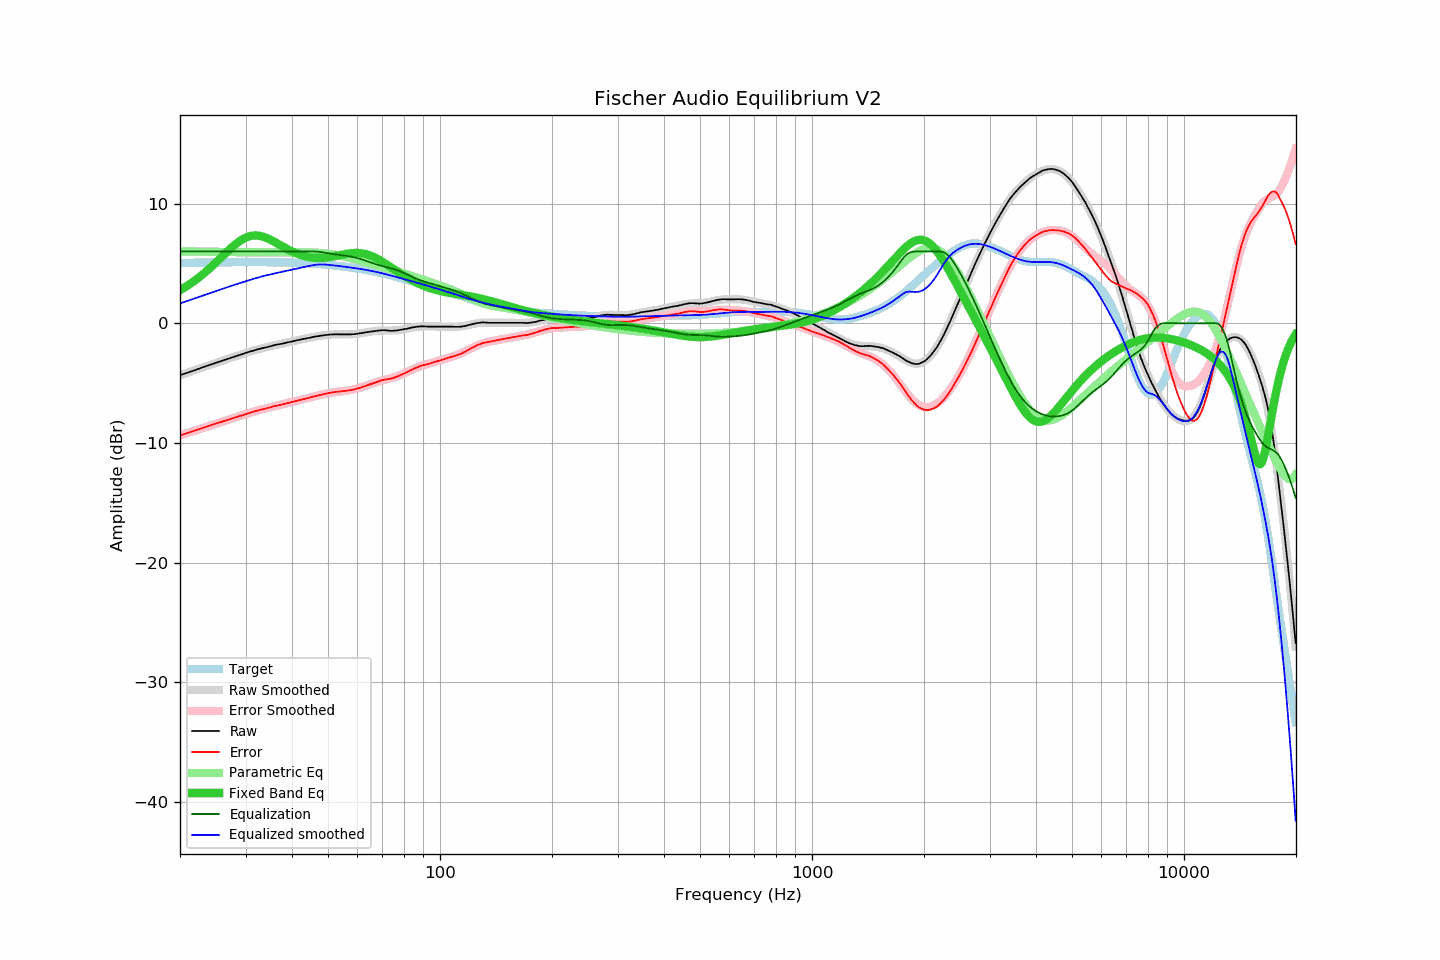

The table this chart was drawn from, first rows:
frequency, raw, error, smoothed, error_smoothed, equalization, parametric_eq, equalized_raw, equalized_smoothed, target
20.00, -4.34, -9.37, -4.34, -9.38, 6.00, 2.76, 1.66, 1.66, 5.03
20.20, -4.30, -9.34, -4.30, -9.33, 6.00, 2.84, 1.70, 1.70, 5.04
20.40, -4.25, -9.29, -4.25, -9.29, 6.00, 2.92, 1.75, 1.75, 5.04
20.61, -4.21, -9.25, -4.21, -9.25, 6.00, 3.00, 1.79, 1.79, 5.04
20.81, -4.16, -9.20, -4.16, -9.20, 6.00, 3.09, 1.84, 1.84, 5.04
21.02, -4.12, -9.16, -4.11, -9.16, 6.00, 3.17, 1.88, 1.89, 5.05
21.23, -4.07, -9.12, -4.07, -9.11, 6.00, 3.26, 1.93, 1.93, 5.05
21.44, -4.02, -9.07, -4.02, -9.07, 6.00, 3.35, 1.98, 1.98, 5.05
21.66, -3.97, -9.02, -3.97, -9.02, 6.00, 3.45, 2.03, 2.03, 5.05
21.87, -3.93, -8.98, -3.93, -8.98, 6.00, 3.55, 2.07, 2.07, 5.05
22.09, -3.88, -8.94, -3.88, -8.94, 6.00, 3.65, 2.12, 2.12, 5.06
22.31, -3.83, -8.89, -3.83, -8.89, 6.00, 3.75, 2.17, 2.17, 5.06
22.54, -3.79, -8.85, -3.79, -8.85, 6.00, 3.85, 2.21, 2.21, 5.06
22.76, -3.74, -8.80, -3.74, -8.80, 6.00, 3.96, 2.26, 2.26, 5.06
22.99, -3.69, -8.75, -3.69, -8.76, 6.00, 4.07, 2.31, 2.31, 5.06
23.22, -3.65, -8.72, -3.65, -8.71, 6.00, 4.18, 2.35, 2.35, 5.07
23.45, -3.60, -8.67, -3.60, -8.67, 6.00, 4.30, 2.40, 2.40, 5.07
23.69, -3.55, -8.62, -3.55, -8.62, 6.00, 4.42, 2.45, 2.45, 5.07
23.92, -3.51, -8.58, -3.51, -8.58, 6.00, 4.54, 2.49, 2.49, 5.07
24.16, -3.46, -8.53, -3.46, -8.53, 6.00, 4.66, 2.54, 2.54, 5.07
24.40, -3.41, -8.49, -3.41, -8.49, 6.00, 4.78, 2.59, 2.59, 5.08
24.65, -3.37, -8.45, -3.37, -8.45, 6.00, 4.91, 2.63, 2.63, 5.08
24.89, -3.32, -8.40, -3.32, -8.40, 6.00, 5.03, 2.68, 2.68, 5.08
25.14, -3.27, -8.35, -3.27, -8.36, 6.00, 5.16, 2.73, 2.73, 5.08
25.39, -3.23, -8.31, -3.23, -8.31, 6.00, 5.29, 2.77, 2.77, 5.09
25.65, -3.18, -8.27, -3.18, -8.27, 6.00, 5.42, 2.82, 2.82, 5.09
25.91, -3.14, -8.23, -3.14, -8.23, 6.00, 5.55, 2.86, 2.86, 5.09
26.16, -3.09, -8.18, -3.09, -8.18, 6.00, 5.68, 2.91, 2.91, 5.09
26.43, -3.05, -8.14, -3.05, -8.14, 6.00, 5.81, 2.95, 2.95, 5.10
26.69, -3.00, -8.10, -3.00, -8.10, 6.00, 5.94, 3.00, 3.00, 5.10
26.96, -2.96, -8.06, -2.96, -8.06, 6.00, 6.07, 3.04, 3.04, 5.10
27.23, -2.91, -8.01, -2.91, -8.01, 6.00, 6.19, 3.09, 3.09, 5.10
27.50, -2.87, -7.97, -2.87, -7.97, 6.00, 6.31, 3.13, 3.13, 5.10
27.77, -2.83, -7.93, -2.83, -7.93, 6.00, 6.43, 3.17, 3.17, 5.10
28.05, -2.78, -7.88, -2.78, -7.89, 6.00, 6.54, 3.22, 3.22, 5.10
28.33, -2.74, -7.84, -2.74, -7.84, 6.00, 6.65, 3.26, 3.26, 5.11
28.62, -2.70, -7.81, -2.69, -7.80, 6.00, 6.75, 3.30, 3.31, 5.11
28.90, -2.65, -7.76, -2.65, -7.76, 6.00, 6.85, 3.35, 3.35, 5.11
29.19, -2.61, -7.72, -2.61, -7.71, 6.00, 6.94, 3.39, 3.39, 5.11
29.48, -2.57, -7.68, -2.56, -7.67, 6.00, 7.02, 3.43, 3.44, 5.11
29.78, -2.52, -7.63, -2.52, -7.63, 6.00, 7.09, 3.48, 3.48, 5.11
30.08, -2.48, -7.59, -2.47, -7.58, 6.00, 7.16, 3.52, 3.53, 5.11
30.38, -2.43, -7.54, -2.43, -7.54, 6.00, 7.21, 3.57, 3.57, 5.11
30.68, -2.39, -7.50, -2.39, -7.50, 6.00, 7.26, 3.61, 3.61, 5.11
30.99, -2.34, -7.45, -2.35, -7.46, 6.00, 7.29, 3.66, 3.65, 5.11
31.30, -2.30, -7.41, -2.31, -7.42, 6.00, 7.31, 3.70, 3.69, 5.11
31.61, -2.27, -7.38, -2.27, -7.38, 6.00, 7.33, 3.73, 3.73, 5.11
31.93, -2.23, -7.34, -2.23, -7.34, 6.00, 7.33, 3.77, 3.77, 5.11
32.24, -2.19, -7.30, -2.20, -7.30, 6.00, 7.33, 3.81, 3.80, 5.11
32.57, -2.16, -7.27, -2.16, -7.27, 6.00, 7.31, 3.84, 3.84, 5.11
32.89, -2.12, -7.23, -2.12, -7.23, 6.00, 7.29, 3.88, 3.88, 5.11
33.22, -2.09, -7.20, -2.09, -7.20, 6.00, 7.26, 3.91, 3.91, 5.11
33.55, -2.06, -7.17, -2.05, -7.16, 6.00, 7.22, 3.94, 3.95, 5.11
33.89, -2.03, -7.14, -2.02, -7.13, 6.00, 7.17, 3.97, 3.98, 5.11
34.23, -2.00, -7.10, -1.99, -7.09, 6.00, 7.12, 4.00, 4.01, 5.11
34.57, -1.96, -7.06, -1.96, -7.06, 6.00, 7.06, 4.04, 4.04, 5.10
34.92, -1.93, -7.03, -1.93, -7.03, 6.00, 6.99, 4.07, 4.07, 5.10
35.27, -1.89, -6.99, -1.89, -6.99, 6.00, 6.93, 4.11, 4.11, 5.10
35.62, -1.86, -6.96, -1.86, -6.96, 6.00, 6.85, 4.14, 4.14, 5.10
35.97, -1.82, -6.92, -1.83, -6.93, 6.00, 6.78, 4.18, 4.17, 5.10
... 635 more rows
